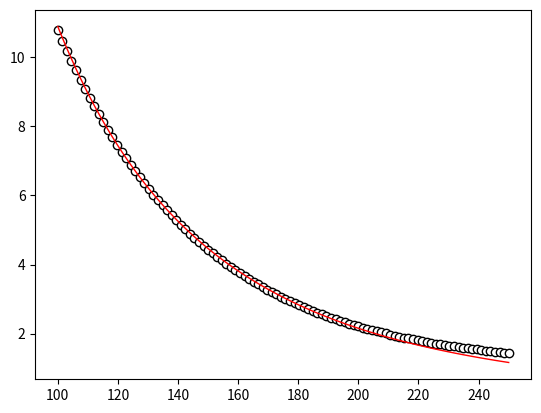
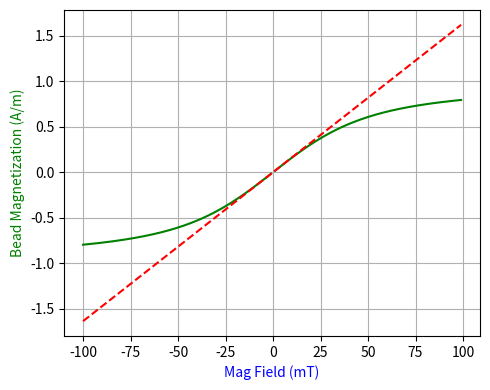
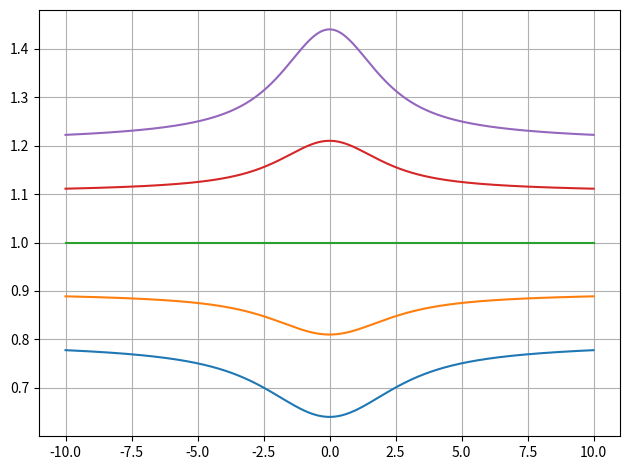
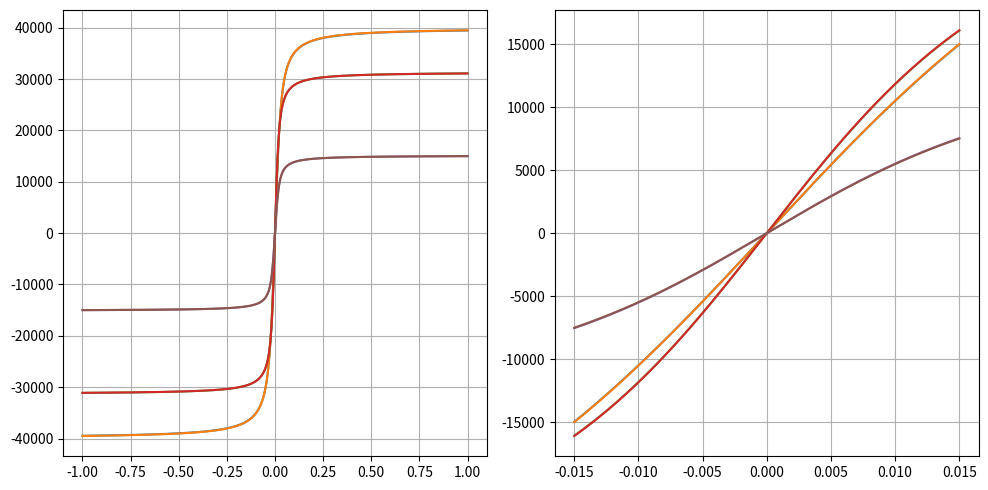
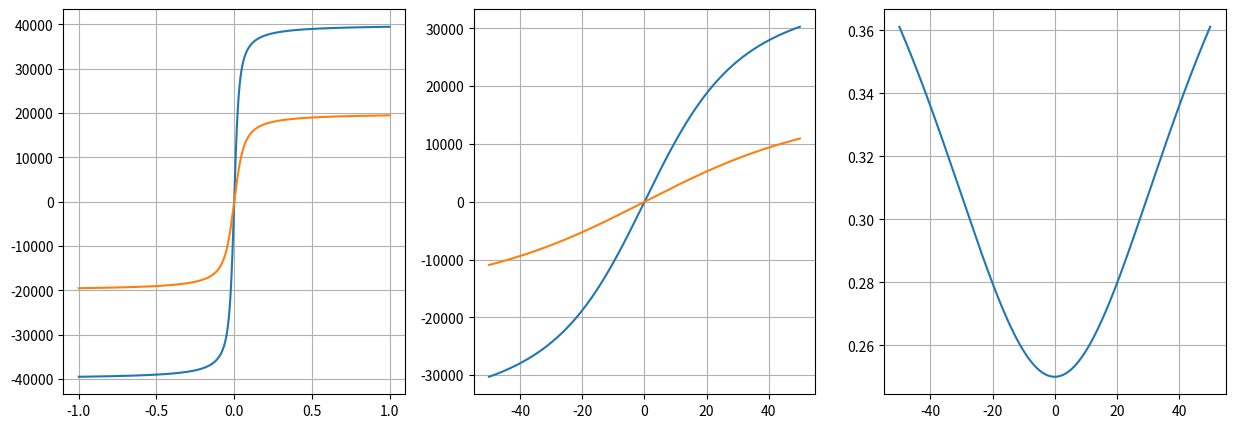
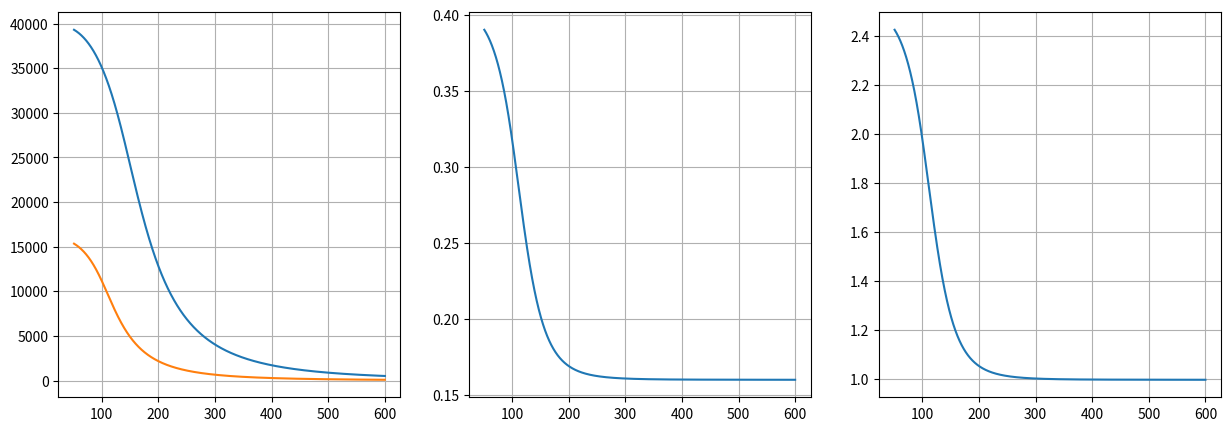
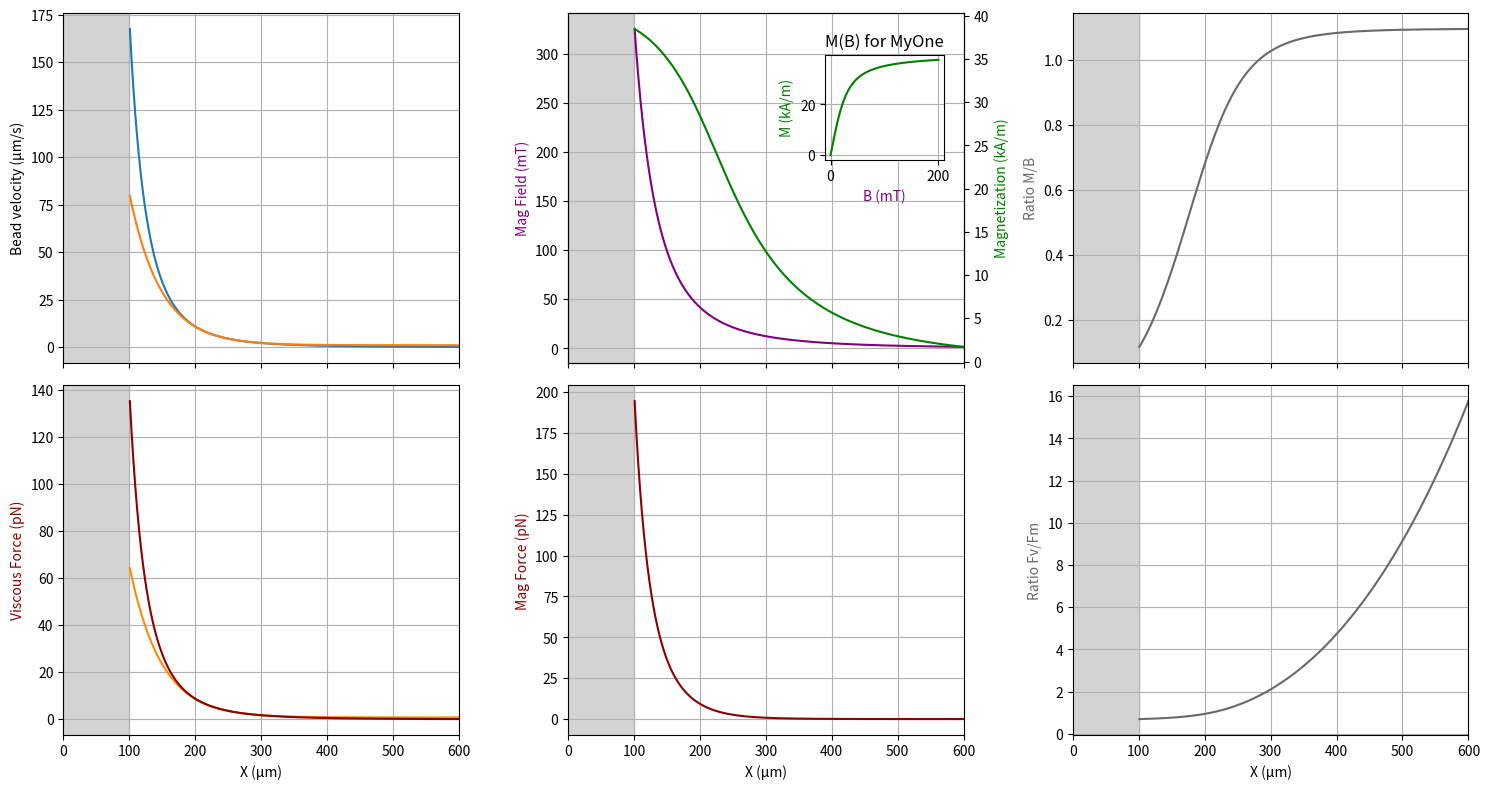
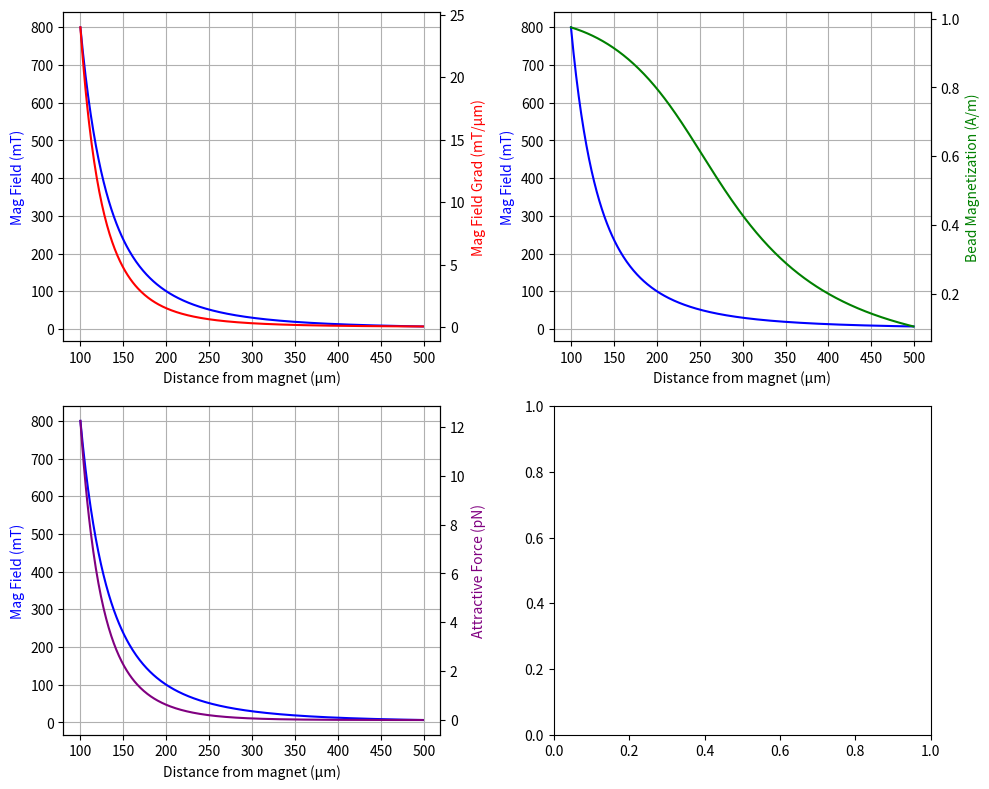

Source code (Python) for these figures, in order:
# -*- coding: utf-8 -*-
"""
Created on Mon Oct  6 14:41:38 2025

@author: Utilisateur
"""

# %% Imports & Constants

import numpy as np
import matplotlib.pyplot as plt

from scipy.optimize import curve_fit

# from mpmath import coth

mu0 = 4*np.pi*1e-7 # Permeabilite magnetique du vide [µ0] - H/m (Henry/metre)
kB = 1.380649e-23 # Constante de Boltzman - J/K (Joule/Kelvin)
T = 295 # 20 + 273.15 # Temperature - K (Kelvin)

# kB* = 4.0473725435e-21

# %% Functions

def Langevin(x):
    # if x < 0.1:
    return(np.tanh(x/3))
    # else:
    #     return((1/np.tanh(x)) - (1/x))
    
def Langevin_A(X):
    mask = (np.abs(X) < 0.1)
    res = np.zeros_like(X)
    res[~mask]= np.tanh(X[~mask]/3)
    res[mask] = (1/np.tanh(X[mask])) - (1/X[mask])
    return(res)
        

def Magnetization(mu, n, B):
    # try:
    A = mu*n
    X = mu*B / (kB*T)
    return(1 * Langevin(X))
    # except:
    #     A = mu*n
    #     X = mu*B / (kB*T)
    #     return(A * Langevin(X))

def ChampMag(m, r):
    return((mu0/(4*np.pi))*(m/(r**3)))

def GradMag(m, r):
    return(-(3*mu0/(4*np.pi))*(m/r**4))


def ForceMag(m_magnet, V_b, MagFun_b, r):
    B = ChampMag(m_magnet, r)
    m_bead = V_b * MagFun_b(B)
    F = - ((3*mu0)/(4*np.pi*r**4)) * m_magnet * m_bead
    return(F)
    


# %% Proprietes de l'aimant

# Disons que le champ magnetique dans l'axe de l'aimant est de 10 mT à 200 µm

B1 = 100*1e-3 # T  
R1 = 200*1e-6 # m
m1 = 4*np.pi*B1*(R1**3)/mu0 # A.m² (Ampere.metre^2)


# %% Fit new function on old one

d2v = lambda x: 80.23*np.exp((-x)/47.49) + 1.03*np.exp((-x)/22740.0)

def Langevin(x):
    # if x < 0.05:
    #     return(np.tanh(x/3))
    # else:
    return((1/np.tanh(x)) - (1/x))

# def New_D2V(x, A, B, x0):
#     return(A * Langevin(B/(x-x0)**3) * 1/(x-x0)**4)

def New_D2V(x, A, B):
    X0 = -100
    return(A * Langevin(B/(x-X0)**3) * 1/(x-X0)**4)

XX = np.linspace(100, 250, 100) #* 1e-6
YY1 = d2v(XX)

fig, ax = plt.subplots(1,1)
ax.plot(XX, YY1, 'wo', mec='k', lw=0.5)
plt.show()

popt, pcov = curve_fit(New_D2V, XX, YY1, p0=[1e10, 1e14]) # p0=[1e10, 1e21, -100]

# ax.plot(XX, New_D2V(XX, *[2e8, 8e4, 20]), 'g-', lw=1)
ax.plot(XX, New_D2V(XX, *popt), 'r-', lw=1)

# new_d2v = lambda x: New_D2V(x, 2.75379e+10, 6.87603e+21, -124.896)
new_d2v = lambda x: New_D2V(x, 1.7435e+10, 4.65859e+19)





# %% Propriétés des billes

# MyOne Beads
MS_part = 336e3 # A/m
R_part = 7.6/2 * 1e-9 # m
V_part = (4/3)*np.pi*R_part**3 # m3

n_b = 0.255 # Densite M/M en elements magnetique - ratio
phi_b = 0.119 # Densite V/V en elements magnetique - ratio
R_b = 1.05 * 1e-6 / 2 # m
V_b = (4/3)*np.pi*R_b**3 # m3
rho_b = 1.7 # g/mL or g/cm3 or kg/L
mass_b = rho_b * V_b * 1000 # kg

N = phi_b*V_b/V_part

mu_b = V_b*phi_b*MS_part
M0_b = V_b*phi_b*MS_part/mass_b
M0_b_paper = 23.5 # Am2/kg

Chi_b = N*(V_part*MS_part)**2/(3*kB*T*mass_b)
Chi_b_paper = 81e-5 # m3/kg


mu_b = 2e-19 # Permeabilite magnetique du materiau des billes [µ0.µr] - H/m (Henry/metre)
n_b = 0.2 # Densite en elements magnetique - % (ratio)
R_b = 5e-6 # Rayon des billes - m (metre)
V_b = (4/3)*np.pi*R_b**3
Chi = mu_b/(kB*T)

Btest = 10e-3
A = mu_b*n_b
X = mu_b*Btest / (kB*T)
Mtest = A * np.tanh(X)

MagFun_b = lambda B : Magnetization(mu_b, n_b, B)

BB = np.arange(-100, 100, 1)*1e-3 # Magnetic Field from -0.1 to +0.1 T
MM = MagFun_b(BB)
fig, ax = plt.subplots(1, 1, figsize=(5, 4))
ax = ax
ax.plot(BB*1000, MM, 'g')
ax.plot(BB*1000, BB*Chi/3, 'r--')
ax.grid()
ax.set_xlabel('Mag Field (mT)', color = 'b')
ax.set_ylabel('Bead Magnetization (A/m)', color = 'g')

plt.tight_layout()
plt.show()

# %% Tests with Langevin Function

def L1_A(a1, a2, X):
    mask = (np.abs(X) < 0.01)
    res = np.zeros_like(X)
    res[mask]= a1*np.tanh(a2*X[mask]/3)
    res[~mask] = a1*((1/np.tanh(a2*X[~mask])) - (1/(a2*X[~mask])))
    return(res)


a1 = 1
a2 = 1

XX = np.linspace(-10, 10, 1000)
YYref = L1_A(a1, a2, XX)

fig, ax = plt.subplots(1, 1)


for k1, k2 in zip([0.8, 0.9, 1, 1.1, 1.2], [0.8, 0.9, 1, 1.1, 1.2]):
    ax.plot(XX, L1_A(k1*a1, k2*a2, XX)/YYref)
    
ax.grid()
fig.tight_layout()
plt.show()


# fig, ax = plt.subplots(1, 1)

# a = 1
# for b in [0.25, 0.5, 1, 2, 4]:
#     ax.plot(XX, L1_A(a, b, XX)/YYref)

# ax.grid()

# fig.tight_layout()
# plt.show()

# %% Computations with the paper values

# MyOne
ms_p = 336e3
# D_p = 7.6e-9
D_p = 12.4e-9
R_p = D_p/2
V_p = (4/3)*np.pi*R_p**3
rho_b = 1.7
phi_b = 0.119

M0_MOneT = phi_b * ms_p
Chi_MOneT = M0_MOneT * (V_p*ms_p) * (1/(3*kB*T))
k_MOneT = (V_p*ms_p) * (1/(kB*T))

# M450
ms_p = 353e3
# D_p = 8e-9
D_p = 14e-9
R_p = D_p/2
V_p = (4/3)*np.pi*R_p**3
rho_b = 1.6
phi_b = 0.0888

M0_M450T = phi_b * ms_p
Chi_M450T = M0_M450T * (V_p*ms_p) * (1/(3*kB*T))
k_M450T = (V_p*ms_p) * (1/(kB*T))

# M280
ms_p = 336e3
# D_p = 8e-9
D_p = 14e-9
R_p = D_p/2
V_p = (4/3)*np.pi*R_p**3
rho_b = 1.4
phi_b = 0.045

M0_M280T = phi_b * ms_p
Chi_M280T = M0_M280T * (V_p*ms_p) * (1/(3*kB*T))
k_M280T = (V_p*ms_p) * (1/(kB*T))


# Valeurs papier
M0_M280M = 1400*10.8
Chi_M280M = 1400*54e-5/(mu0)
k_M280M = 3*Chi_M280M/M0_M280M
M0_M450M = 1600*19.6
Chi_M450M = 1600*102e-5/(mu0)
k_M450M = 3*Chi_M450M/M0_M450M
M0_MOneM = 1700*23.5
Chi_MOneM = 1700*81e-5/(mu0)
k_MOneM = 3*Chi_MOneM/M0_MOneM

# M0 = M0_MOne
# Chi = Chi_MOne

# def L1_A(a1, a2, X):
#     mask = (np.abs(X) < 0.001)
#     res = np.zeros_like(X)
#     res[mask]= a1*np.tanh(a2*X[mask]/3)
#     res[~mask] = a1*((1/np.tanh(a2*X[~mask])) - (1/(a2*X[~mask])))
#     return(res)

def L1_A(BB, M0, Chi):
    XX = 3*Chi*BB/M0
    mask = (np.abs(XX) < 0.05)
    res = np.zeros_like(XX)
    res[mask]= M0*np.tanh(XX[mask]/3)
    res[~mask] = M0*((1/np.tanh(XX[~mask])) - (1/XX[~mask]))
    return(res)

def L1_A_V2(BB, M0, k):
    XX = k*BB
    mask = (np.abs(XX) < 0.05)
    res = np.zeros_like(XX)
    res[mask]= M0*np.tanh(XX[mask]/3)
    res[~mask] = M0*((1/np.tanh(XX[~mask])) - (1/XX[~mask]))
    return(res)

XX1 = np.linspace(-1, 1, 1000)
XX2 = np.linspace(-0.015, 0.015, 1000)
# XX = np.linspace(-0.015, 0.015, 1000)

fig, axes = plt.subplots(1, 2, figsize=(10, 5))
ax = axes[0]
ax.plot(XX1, L1_A(XX1, M0_MOneM, Chi_MOneM))
ax.plot(XX1, L1_A(XX1, M0_MOneT, Chi_MOneT))
ax.grid()

ax = axes[1]
ax.plot(XX2, L1_A(XX2, M0_MOneM, Chi_MOneM))
ax.plot(XX2, L1_A(XX2, M0_MOneT, Chi_MOneT))
ax.grid()

ax = axes[0]
ax.plot(XX1, L1_A(XX1, M0_M450M, Chi_M450M))
ax.plot(XX1, L1_A(XX1, M0_M450T, Chi_M450T))
ax.grid()

ax = axes[1]
ax.plot(XX2, L1_A(XX2, M0_M450M, Chi_M450M))
ax.plot(XX2, L1_A(XX2, M0_M450T, Chi_M450T))
ax.grid()

ax = axes[0]
ax.plot(XX1, L1_A(XX1, M0_M280M, Chi_M280M))
ax.plot(XX1, L1_A(XX1, M0_M280T, Chi_M280T))
ax.grid()

ax = axes[1]
ax.plot(XX2, L1_A(XX2, M0_M280M, Chi_M280M))
ax.plot(XX2, L1_A(XX2, M0_M280T, Chi_M280T))
ax.grid()

fig.tight_layout()
plt.show()


# %% 

M0_MOneM = 1700*23.5
Chi_MOneM = 1700*81e-5/(mu0)
k_MOneM = 3*Chi_MOneM/M0_MOneM

def L1_A_V2(BB, M0, k):
    XX = k*BB
    mask = (np.abs(XX) < 0.05)
    res = np.zeros_like(XX)
    res[mask]= M0*np.tanh(XX[mask]/3)
    res[~mask] = M0*((1/np.tanh(XX[~mask])) - (1/XX[~mask]))
    return(res)


XX1 = np.linspace(-1, 1, 1000)
XX2 = np.linspace(-0.05, 0.05, 1000)
# XX = np.linspace(-0.015, 0.015, 1000)

fig, axes = plt.subplots(1, 3, figsize=(15, 5))
ax = axes[0]
ax.plot(XX1, L1_A_V2(XX1, M0_MOneM, k_MOneM))
ax.plot(XX1, L1_A_V2(XX1, M0_MOneM*0.5, k_MOneM*0.5))
ax.grid()

ax = axes[1]
ax.plot(XX2*1000, L1_A_V2(XX2, M0_MOneM, k_MOneM))
ax.plot(XX2*1000, L1_A_V2(XX2, M0_MOneM*0.5, k_MOneM*0.5))
ax.grid()

ax = axes[2]
ax.plot(XX2*1000, L1_A_V2(XX2, M0_MOneM*0.5, k_MOneM*0.5)/L1_A_V2(XX2, M0_MOneM, k_MOneM))
ax.grid()

# ----

X_max = 600*1e-6 # µm
R_mag = 50*1e-6 # Mag Radius
XX = np.linspace(R_mag + 1*1e-6, X_max, 5000)
m_mag = 1*1e-6

BB = ChampMag(m_mag, XX)

X0 = 300e-6
B0 = np.array([ChampMag(m_mag, X0)])

MM1 = L1_A_V2(BB, M0_MOneM, k_MOneM)
MM2 = L1_A_V2(BB, M0_MOneM*0.4, k_MOneM*0.4)
M10 = L1_A_V2(B0, M0_MOneM, k_MOneM)[0]
M20 = L1_A_V2(B0, M0_MOneM*0.4, k_MOneM*0.4)[0]

fig, axes = plt.subplots(1, 3, figsize=(15, 5))
ax = axes[0]
ax.plot(XX*1e6, MM1)
ax.plot(XX*1e6, MM2)
ax.grid()

ax = axes[1]
ax.plot(XX*1e6, MM2/MM1)
ax.grid()

ax = axes[2]
ax.plot(XX*1e6, (M10/M20)*(MM2/MM1))
ax.grid()

# %% Estimate B

X_max = 600 # µm

# Mag Radius
R_mag = 100*1e-6

# Viscosity of glycerol 80% v/v glycerol/water at 21°C [Pa.s]
viscosity_glycerol = 0.0857  
# Magnet function distance (µm) to velocity (µm/s) [expected velocity in glycerol]
mag_d2v = lambda x: 80.23*np.exp(-x/47.49) + 1.03*np.exp(-x/22740.0)
mag_d2v_V2 = lambda x: 3*80.23*np.exp(-x/(47.49)) + 1.03*np.exp(-x/(22740.0))
mag_d2v_V3 = lambda x: 2.6e-25/x**7
mag_d2v_V4 = lambda x: 80.23*np.exp((R_mag*1e6-x)/47.49) + 1.5e17/x**7
# mag_d2v_V4 = lambda x: 80.23*np.exp((R_mag*1e6-x)/47.49) + 5e14/x**7
mag_d2v_V5 = new_d2v


M0_MOneM = 1700*23.5
Chi_MOneM = 1700*81e-5/(mu0)
k_MOneM = 3*Chi_MOneM/M0_MOneM
M0 = M0_MOneM
Chi = Chi_MOneM

def L1_A(BB, M0, Chi):
    XX = 3*Chi*BB/M0
    mask = (np.abs(XX) < 0.05)
    res = np.zeros_like(XX)
    res[mask]= M0*np.tanh(XX[mask]/3)
    res[~mask] = M0*((1/np.tanh(XX[~mask])) - (1/XX[~mask]))
    return(res)

def Fmag(m_mag, XX): 
    Vb = (4/3)*np.pi*(0.5e-6)**3
    M0 = 1700*23.5
    Chi = 1700*81e-5/(mu0)
    
    BB = ChampMag(m_mag, XX)
    GBGB = GradMag(m_mag, XX)
    MM = L1_A(BB, M0, Chi)
    mm = MM*Vb/1700
    FFmag = -mm*GBGB
    return(FFmag)

DragC = 6*np.pi*viscosity_glycerol*0.5e-6
Vb = (4/3)*np.pi*(0.5e-6)**3

XX = np.linspace(R_mag*1e6 + 1, X_max, 5000)*1e-6
# VV = mag_d2v((XX-R_mag)*1e6)
VV1 = mag_d2v((XX-R_mag)*1e6) * 1e-6
VV2 = mag_d2v_V2((XX-R_mag)*1e6) * 1e-6
VV3 = mag_d2v_V3(XX) * 1e-6
VV4 = mag_d2v_V4((XX)*1e6) * 1e-6
VV5 = mag_d2v_V5((XX-R_mag)*1e6) * 1e-6

VV = VV5
FFvisc1= DragC * VV1
FFvisc = DragC * VV

# m_mag = 1.2e-6 # Good for the standard mag_d2v function
# m_mag = 3.35e-6 # Good for the higher mag_d2v function
# m_mag = 3.35e-6 # Good for the mag_d2v_V4 function
m_mag = 3.35e-6 # Good for the mag_d2v_V5 function

BB = ChampMag(m_mag, XX)
GBGB = GradMag(m_mag, XX)
MM = L1_A(BB, M0, Chi)
mm = MM*Vb
FFmag = -mm*GBGB

BB2 = np.linspace(0, 0.2, 500)
MM2 = L1_A(BB2, M0, Chi)


fig, axes = plt.subplots(2, 3, figsize=(15,8), sharex=True)
ax = axes[0, 0]
ax.plot(XX*1e6, VV*1e6)
ax.plot(XX*1e6, VV1*1e6)
ax.set_ylabel('Bead velocity (µm/s)', color = 'k')
ax.axvspan(0, R_mag*1e6, color='lightgray', zorder=0)
ax.grid()

ax = axes[1, 0]
ax.plot(XX*1e6, FFvisc1*1e12, 'darkorange')
ax.plot(XX*1e6, FFvisc*1e12, 'darkred')
ax.set_ylabel('Viscous Force (pN)', color = 'darkred')
ax.axvspan(0, R_mag*1e6, color='lightgray', zorder=0)
ax.grid()
ax.set_xlim([0, X_max])
ax.set_xlabel('X (µm)')

ax = axes[0, 1]
ax.plot(XX*1e6, BB*1000, 'purple')
ax.set_ylabel('Mag Field (mT)', color = 'purple')
ax.axvspan(0, R_mag*1e6, color='lightgray', zorder=0)
ax.grid()
# axbis = ax.twinx()
# axbis.plot(XX*1e6, GBGB/1000, 'r')
# axbis.set_ylabel('Mag Gradient (mT/µm)', color = 'r')
axbis = ax.twinx()
axbis.plot(XX*1e6, MM/1000, 'g')
axbis.set_ylabel('Magnetization (kA/m)', color = 'g')

axinset = ax.inset_axes([0.65, 0.58, 0.3, 0.3])
axinset.plot(BB2*1e3, MM2/1000, 'g')
axinset.grid()
axinset.set_xlabel('B (mT)', color = 'purple')
axinset.set_ylabel('M (kA/m)', color = 'g')
axinset.set_title('M(B) for MyOne')


ax = axes[0, 2]
ax.plot(XX*1e6, (MM/1000) / (BB*1000), 'dimgray')
ax.set_ylabel('Ratio M/B', color = 'dimgray')
ax.axvspan(0, R_mag*1e6, color='lightgray', zorder=0)
ax.grid()
# axbis = ax.twinx()
# axbis.plot(XX*1e6, GBGB/1000, 'r')
# axbis.set_ylabel('Mag Gradient (mT/µm)', color = 'r')
# axbis = ax.twinx()
# axbis.plot(XX*1e6, MM/1000, 'g')
# axbis.set_ylabel('Magnetization (kA/m)', color = 'g')


ax = axes[1, 1]
ax.plot(XX*1e6, FFmag*1e12, 'darkred')
ax.set_ylabel('Mag Force (pN)', color = 'darkred')
ax.axvspan(0, R_mag*1e6, color='lightgray', zorder=0)
ax.grid()
# axbis = ax.twinx()
# axbis.plot(XX*1e6, MM/1000, 'g')
# axbis.set_ylabel('Magnetization (kA/m)', color = 'g')
ax.set_xlim([0, X_max])
ax.set_xlabel('X (µm)')


ax = axes[1, 2]
ax.plot(XX*1e6, FFvisc / FFmag, 'dimgray')
ax.set_ylabel('Ratio Fv/Fm', color = 'dimgray')
ax.axvspan(0, R_mag*1e6, color='lightgray', zorder=0)
ax.grid()
# axbis = ax.twinx()
# axbis.plot(XX*1e6, GBGB/1000, 'r')
# axbis.set_ylabel('Mag Gradient (mT/µm)', color = 'r')
# axbis = ax.twinx()
# axbis.plot(XX*1e6, MM/1000, 'g')
# axbis.set_ylabel('Magnetization (kA/m)', color = 'g')
ax.set_xlim([0, X_max])
ax.set_xlabel('X (µm)')

fig.tight_layout()
plt.show()



# %% Plots

RR = np.arange(100, 500, 1)*1e-6 # From Ri to Rf distance (metre)

B1 = ChampMag(m1, RR) # T or N/(A.m)
GB1 = GradMag(m1, RR) # T/m or N/(A.m²)
M1 = Magnetization(mu_b, n_b, B1) # A/m -> magnetic moment is A.m² (product by volume)
F1 = ForceMag(m1, V_b, MagFun_b, RR) # N

# fig, ax = plt.subplots(1, 1)
# ax.plot(RR*1e6, B1*1000)
# ax.grid()
# ax.set_xlim([0, ax.get_xlim()[1]])

fig, axes = plt.subplots(2, 2, figsize=(10, 8))
ax = axes[0,0]
ax.plot(RR*1e6, B1*1000, 'b')
axbis = ax.twinx()
axbis.plot(RR*1e6, np.abs(GB1/1000), 'r')
ax.grid()
ax.set_xlabel('Distance from magnet (µm)')
ax.set_ylabel('Mag Field (mT)', color = 'b')
axbis.set_ylabel('Mag Field Grad (mT/µm)', color = 'r')

ax = axes[0,1]
ax.plot(RR*1e6, B1*1000, 'b')
axbis = ax.twinx()
axbis.plot(RR*1e6, M1, 'g')
ax.grid()
ax.set_xlabel('Distance from magnet (µm)')
ax.set_ylabel('Mag Field (mT)', color = 'b')
axbis.set_ylabel('Bead Magnetization (A/m)', color = 'g')

ax = axes[1,0]
ax.plot(RR*1e6, B1*1000, 'b')
axbis = ax.twinx()
axbis.plot(RR*1e6, np.abs(F1)*1e12, 'purple')
ax.grid()
ax.set_xlabel('Distance from magnet (µm)')
ax.set_ylabel('Mag Field (mT)', color = 'b')
axbis.set_ylabel('Attractive Force (pN)', color = 'purple')

plt.tight_layout()
plt.show()


# %%